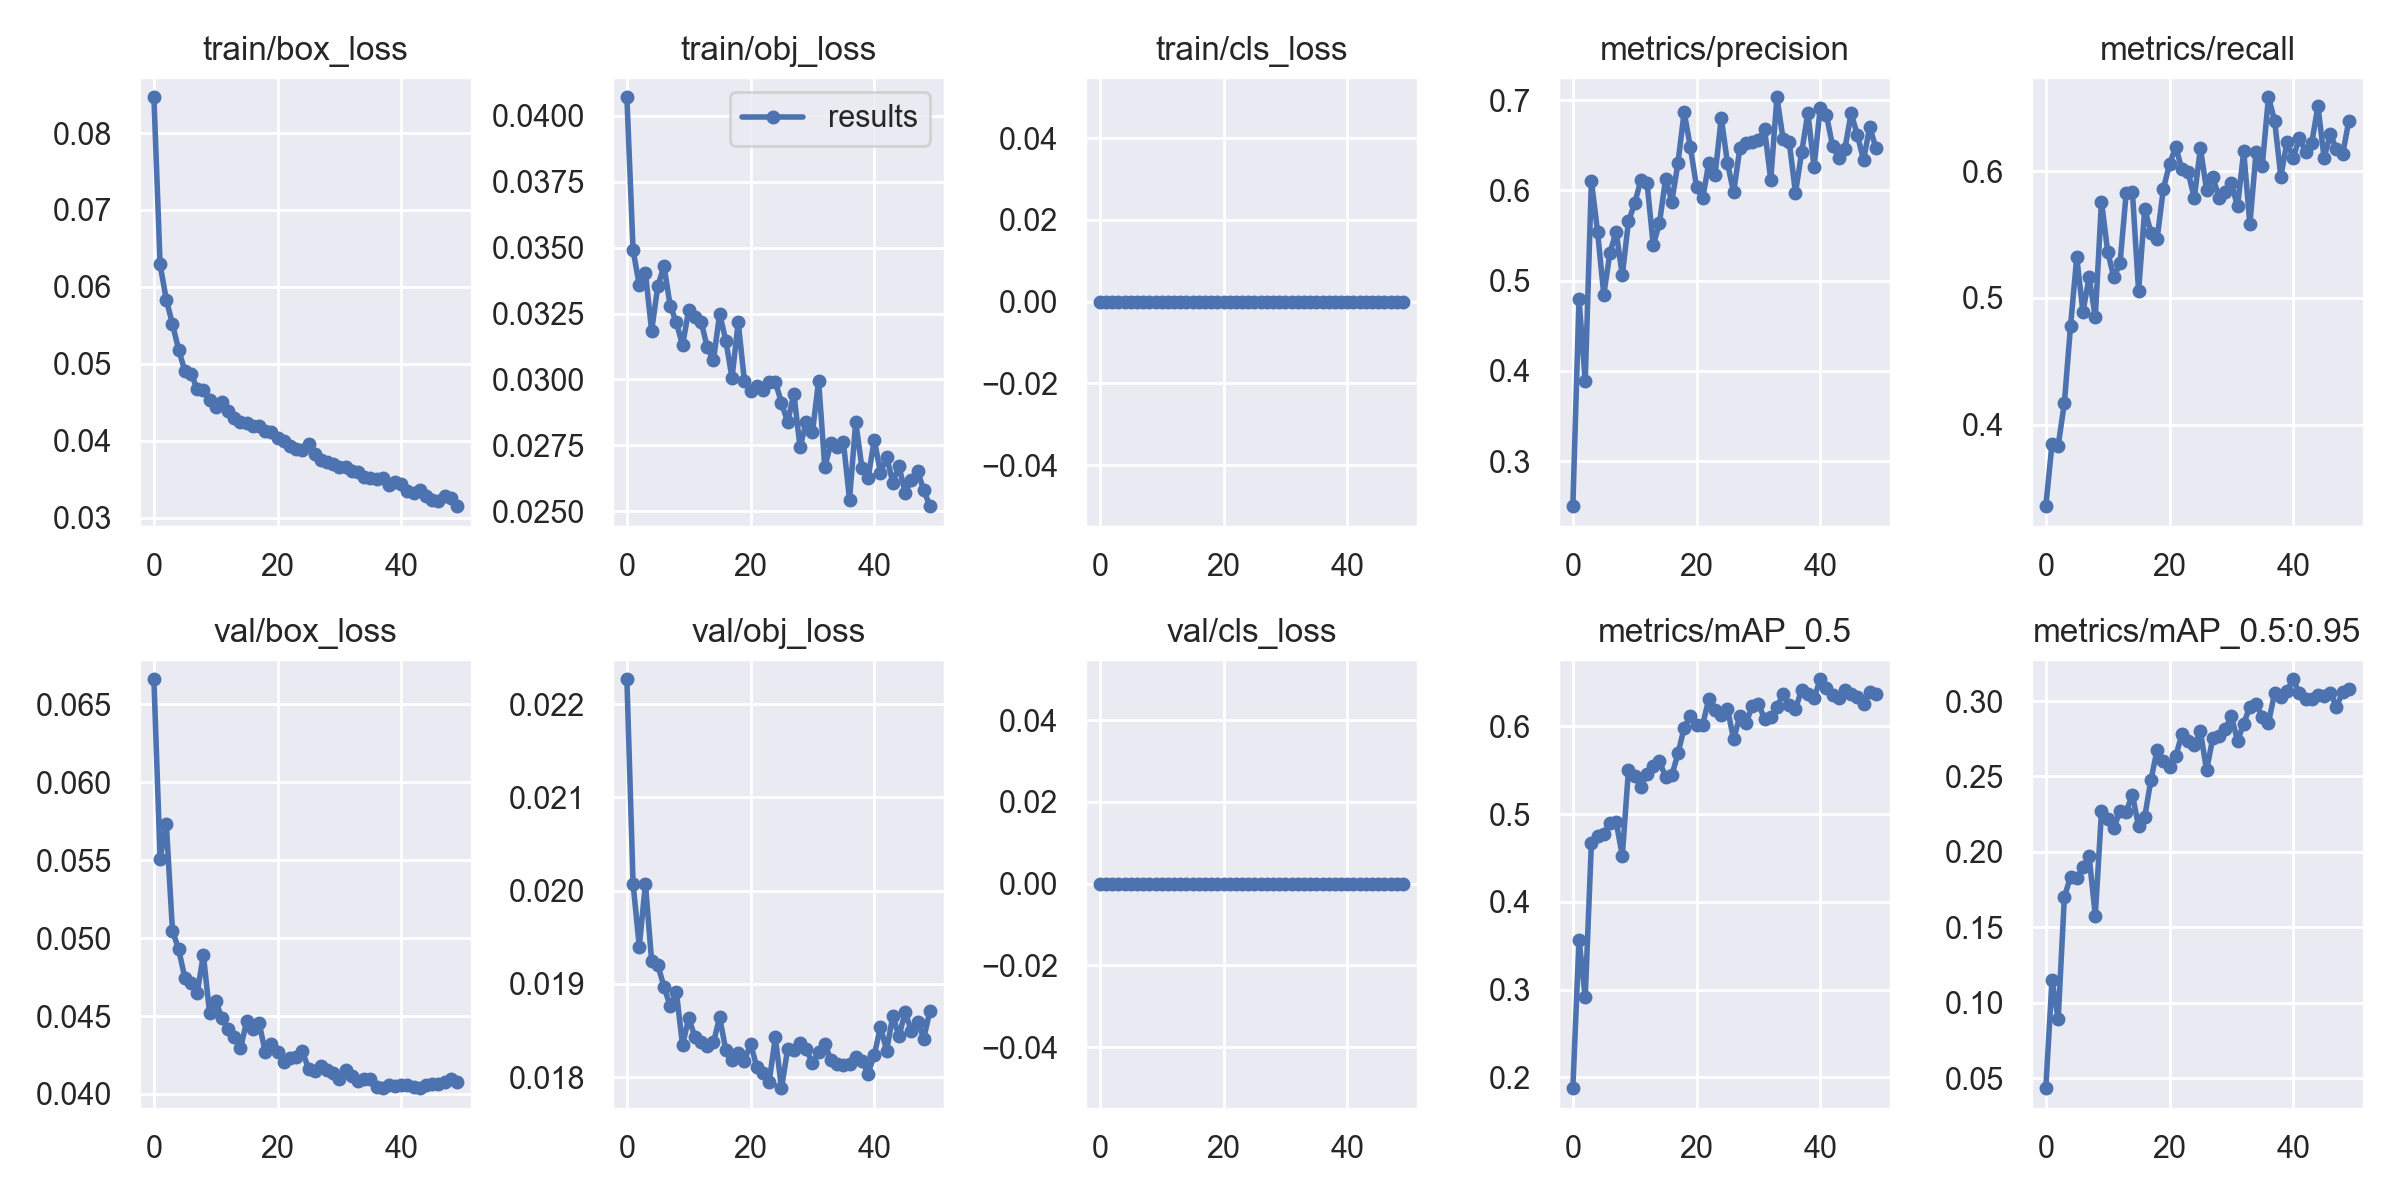

The data file committed next to this chart (first rows):
epoch, train/box_loss, train/obj_loss, train/cls_loss, metrics/precision, metrics/recall, metrics/mAP_0.5, metrics/mAP_0.5:0.95, val/box_loss, val/obj_loss, val/cls_loss, x/lr0, x/lr1, x/lr2
0, 0.08466, 0.0407, 0, 0.2501, 0.3356, 0.1877, 0.04357, 0.06661, 0.02227, 0, 0.003329, 0.003329, 0.07004
1, 0.06291, 0.03491, 0, 0.4794, 0.3847, 0.3571, 0.115, 0.05508, 0.02008, 0, 0.006656, 0.006656, 0.04004
2, 0.05833, 0.03358, 0, 0.3885, 0.3834, 0.2914, 0.08934, 0.05735, 0.0194, 0, 0.00996, 0.00996, 0.01001
3, 0.05517, 0.03403, 0, 0.6104, 0.4171, 0.4671, 0.1702, 0.05049, 0.02007, 0, 0.00992, 0.00992, 0.00992
4, 0.05182, 0.03185, 0, 0.5543, 0.4779, 0.4751, 0.1837, 0.04928, 0.01925, 0, 0.00992, 0.00992, 0.00992
5, 0.04908, 0.03354, 0, 0.4844, 0.5319, 0.4772, 0.1826, 0.04746, 0.0192, 0, 0.009859, 0.009859, 0.009859
6, 0.04869, 0.03431, 0, 0.5311, 0.489, 0.4901, 0.1898, 0.04709, 0.01897, 0, 0.00978, 0.00978, 0.00978
7, 0.04675, 0.0328, 0, 0.5541, 0.5162, 0.491, 0.1973, 0.04647, 0.01876, 0, 0.009684, 0.009684, 0.009684
8, 0.04655, 0.03217, 0, 0.5061, 0.4848, 0.4528, 0.1579, 0.04893, 0.01891, 0, 0.009572, 0.009572, 0.009572
9, 0.04532, 0.03129, 0, 0.5658, 0.576, 0.5507, 0.2268, 0.04518, 0.01834, 0, 0.009443, 0.009443, 0.009443
10, 0.04442, 0.03265, 0, 0.5856, 0.5366, 0.5431, 0.2219, 0.04595, 0.01863, 0, 0.0093, 0.0093, 0.0093
11, 0.04502, 0.03235, 0, 0.6114, 0.5162, 0.5314, 0.2161, 0.04486, 0.01843, 0, 0.009141, 0.009141, 0.009141
12, 0.04384, 0.0322, 0, 0.6083, 0.5273, 0.5463, 0.2271, 0.04415, 0.01837, 0, 0.008967, 0.008967, 0.008967
13, 0.04291, 0.03121, 0, 0.5393, 0.5829, 0.5551, 0.2268, 0.04364, 0.01833, 0, 0.00878, 0.00878, 0.00878
14, 0.04248, 0.03073, 0, 0.5635, 0.5839, 0.5603, 0.2379, 0.04292, 0.01837, 0, 0.00858, 0.00858, 0.00858
15, 0.04234, 0.0325, 0, 0.613, 0.5053, 0.5423, 0.2169, 0.04467, 0.01864, 0, 0.008368, 0.008368, 0.008368
16, 0.04186, 0.03147, 0, 0.5875, 0.5702, 0.544, 0.2235, 0.04419, 0.01829, 0, 0.008145, 0.008145, 0.008145
17, 0.04193, 0.03006, 0, 0.6305, 0.5515, 0.5691, 0.2477, 0.04458, 0.01818, 0, 0.007911, 0.007911, 0.007911
18, 0.0412, 0.03218, 0, 0.6868, 0.5466, 0.5985, 0.2677, 0.04269, 0.01826, 0, 0.007668, 0.007668, 0.007668
19, 0.04113, 0.02994, 0, 0.648, 0.5859, 0.6119, 0.2602, 0.04324, 0.01818, 0, 0.007416, 0.007416, 0.007416
20, 0.04031, 0.02955, 0, 0.6042, 0.6055, 0.6018, 0.2564, 0.04272, 0.01835, 0, 0.007157, 0.007157, 0.007157
21, 0.0399, 0.02974, 0, 0.5914, 0.6192, 0.602, 0.2634, 0.04205, 0.01811, 0, 0.006891, 0.006891, 0.006891
22, 0.0393, 0.02961, 0, 0.6309, 0.6016, 0.6316, 0.2779, 0.04229, 0.01804, 0, 0.006619, 0.006619, 0.006619
23, 0.03897, 0.02991, 0, 0.6174, 0.5996, 0.6191, 0.2733, 0.0424, 0.01795, 0, 0.006343, 0.006343, 0.006343
24, 0.03873, 0.02992, 0, 0.6804, 0.5788, 0.6131, 0.271, 0.04277, 0.01843, 0, 0.006064, 0.006064, 0.006064
25, 0.03956, 0.02911, 0, 0.6304, 0.6182, 0.6203, 0.2798, 0.0416, 0.01788, 0, 0.005783, 0.005783, 0.005783
26, 0.03825, 0.02838, 0, 0.5977, 0.5849, 0.5854, 0.254, 0.04149, 0.0183, 0, 0.0055, 0.0055, 0.0055
27, 0.03751, 0.02947, 0, 0.6465, 0.5957, 0.6116, 0.2757, 0.04182, 0.01829, 0, 0.005217, 0.005217, 0.005217
28, 0.03721, 0.02743, 0, 0.6526, 0.5789, 0.6042, 0.277, 0.04156, 0.01837, 0, 0.004936, 0.004936, 0.004936
29, 0.03695, 0.02838, 0, 0.6538, 0.5839, 0.6227, 0.2815, 0.04138, 0.0183, 0, 0.004657, 0.004657, 0.004657
30, 0.03664, 0.02799, 0, 0.6558, 0.5908, 0.6257, 0.29, 0.04099, 0.01815, 0, 0.004381, 0.004381, 0.004381
31, 0.03662, 0.02995, 0, 0.6678, 0.5721, 0.6087, 0.2736, 0.04154, 0.01827, 0, 0.004109, 0.004109, 0.004109
32, 0.03604, 0.02668, 0, 0.6118, 0.6157, 0.6101, 0.285, 0.04118, 0.01836, 0, 0.003843, 0.003843, 0.003843
33, 0.03589, 0.02759, 0, 0.7032, 0.5581, 0.6219, 0.2963, 0.04082, 0.01818, 0, 0.003584, 0.003584, 0.003584
34, 0.03528, 0.02743, 0, 0.6566, 0.6153, 0.6367, 0.2979, 0.04098, 0.01815, 0, 0.003332, 0.003332, 0.003332
35, 0.03518, 0.02764, 0, 0.6532, 0.6043, 0.6241, 0.2897, 0.04094, 0.01813, 0, 0.003089, 0.003089, 0.003089
36, 0.03499, 0.02544, 0, 0.5974, 0.6583, 0.6198, 0.2852, 0.04048, 0.01814, 0, 0.002855, 0.002855, 0.002855
37, 0.03513, 0.02839, 0, 0.6421, 0.6398, 0.6417, 0.3056, 0.04037, 0.01821, 0, 0.002632, 0.002632, 0.002632
38, 0.03417, 0.02666, 0, 0.686, 0.5957, 0.6371, 0.3026, 0.0406, 0.01818, 0, 0.00242, 0.00242, 0.00242
39, 0.03456, 0.02625, 0, 0.6261, 0.6232, 0.6321, 0.3069, 0.04052, 0.01804, 0, 0.00222, 0.00222, 0.00222
40, 0.03435, 0.02772, 0, 0.6909, 0.6104, 0.6537, 0.3144, 0.0406, 0.01824, 0, 0.002033, 0.002033, 0.002033
41, 0.03343, 0.02647, 0, 0.6838, 0.6261, 0.6432, 0.305, 0.04054, 0.01854, 0, 0.001859, 0.001859, 0.001859
42, 0.03319, 0.02707, 0, 0.6491, 0.6153, 0.6361, 0.3015, 0.04045, 0.01829, 0, 0.0017, 0.0017, 0.0017
43, 0.03359, 0.02609, 0, 0.6365, 0.6222, 0.6328, 0.3014, 0.0404, 0.01866, 0, 0.001557, 0.001557, 0.001557
44, 0.03286, 0.02671, 0, 0.6465, 0.6514, 0.6415, 0.304, 0.04056, 0.01844, 0, 0.001428, 0.001428, 0.001428
45, 0.03232, 0.0257, 0, 0.6854, 0.6104, 0.6374, 0.303, 0.04064, 0.0187, 0, 0.001316, 0.001316, 0.001316
46, 0.03219, 0.02619, 0, 0.6617, 0.629, 0.6329, 0.3054, 0.04065, 0.01849, 0, 0.00122, 0.00122, 0.00122
47, 0.03277, 0.02653, 0, 0.6337, 0.6173, 0.6259, 0.2962, 0.04074, 0.0186, 0, 0.001141, 0.001141, 0.001141
48, 0.03256, 0.0258, 0, 0.6702, 0.6133, 0.6394, 0.3059, 0.04094, 0.01841, 0, 0.00108, 0.00108, 0.00108
49, 0.03148, 0.02519, 0, 0.6474, 0.6398, 0.6364, 0.3081, 0.04074, 0.01871, 0, 0.001035, 0.001035, 0.001035
